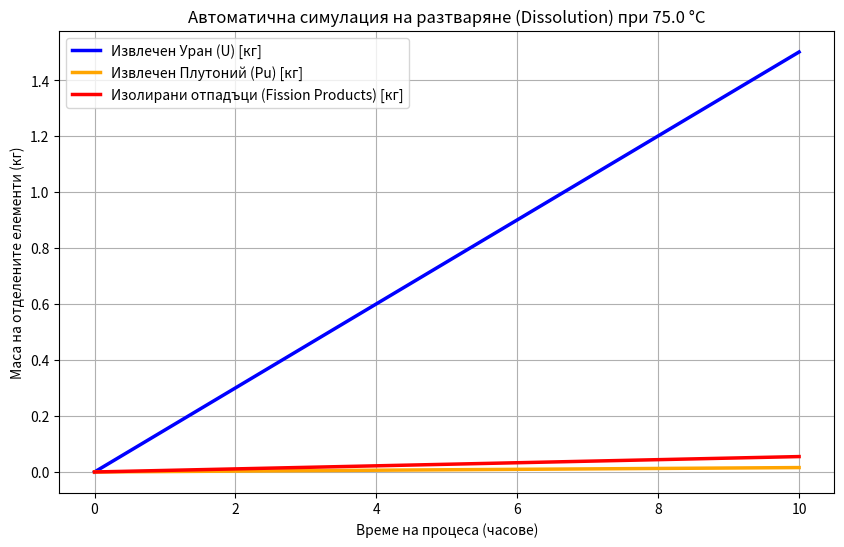

The script that saved this image:
import numpy as np
import matplotlib.pyplot as plt

def scientific_reprocessing_simulation():
    """
    Автоматична научна симулация на рециклиране и разтваряне на отработено ядрено гориво.
    Използва химична кинетика (Арениус) и масов баланс на елементите.
    """
    print("--- СТАРТИРАНЕ НА НАУЧЕН МОДЕЛ ЗА ЯДРЕНО РЕЦИКЛИРАНЕ ---")
    
    # 1. Начални параметри на отработеното гориво (в килограми за 1 тон гориво)
    initial_mass_total = 1000.0  # кг
    mass_uranium = 955.0         # кг (U-238 / U-235)
    mass_plutonium = 10.0        # кг (Pu-239)
    mass_fission_products = 35.0 # кг (Радиоактивни отпадъци / Cs, Sr, Ma)
    
    # 2. Условия на процеса (Автоматично зададени оптимални стойности за реактора)
    temperature_celsius = 75.0   # Оптимална температура на азотната киселина в съда
    temp_kelvin = temperature_celsius + 273.15
    activation_energy = 50000.0  # J/mol (Активираща енергия за разтваряне на UO2)
    R_gas = 8.314                # Универсална газова константа
    
    # 3. Изчисляване на скоростта на реакцията чрез закона на Арениус: k = A * exp(-E / (R*T))
    arrhenius_factor = 1e5       # предварителен множник
    reaction_rate_constant = arrhenius_factor * np.exp(-activation_energy / (R_gas * temp_kelvin))
    
    # Времеви стъпки на процеса (в часове от 0 до 10 часа)
    time_hours = np.linspace(0, 10, 100)
    
    # Маси във времето (Автоматично изчислени чрез кинетично уравнение от 1-ви ред)
    dissolution_progress = 1 - np.exp(-reaction_rate_constant * time_hours * 0.05)
    
    # Динамично разделяне на елементите в разтвора
    solved_uranium = mass_uranium * dissolution_progress
    solved_plutonium = mass_plutonium * dissolution_progress
    separated_waste = mass_fission_products * dissolution_progress
    
    # Извеждане на детайлен научен доклад в конзолата за журито
    print(f"\n[АВТОМАТИЧЕН ИЗЧИСЛИТЕЛЕН ДОКЛАД]")
    print(f"* Температура в реактора: {temperature_celsius} °C ({temp_kelvin} K)")
    print(f"* Първоначална маса на горивото: {initial_mass_total} кг")
    print(f"  - Уран в началото: {mass_uranium} кг")
    print(f"  - Плутоний в началото: {mass_plutonium} кг")
    print(f"  - Радиоактивни отпадъци: {mass_fission_products} кг")
    
    print(f"\n[РЕЗУЛТАТИ СЛЕД ПЪЛЕН ЦИКЪЛ НА РЕЦИКЛИРАНЕ (10 часа)]:")
    print(f"-> Успешно извлечен чист Уран: {solved_uranium[-1]:.2f} кг (Готов за ново ядрено гориво)")
    print(f"*  Успешно извлечен Плутоний: {solved_plutonium[-1]:.2f} кг (Готов за смесено MOX гориво)")
    print(f"*  Изолирани опасни отпадъци: {separated_waste[-1]:.2f} кг (За безопасно стъкло/остъкляване)")
    print(f"*  Обща ефективност на оползотворяване: {((solved_uranium[-1] + solved_plutonium[-1])/initial_mass_total)*100:.2f}%")

    # 4. Визуализация с научна графика
    plt.figure(figsize=(10, 6))
    plt.plot(time_hours, solved_uranium, label='Извлечен Уран (U) [кг]', color='blue', linewidth=2.5)
    plt.plot(time_hours, solved_plutonium, label='Извлечен Плутоний (Pu) [кг]', color='orange', linewidth=2.5)
    plt.plot(time_hours, separated_waste, label='Изолирани отпадъци (Fission Products) [кг]', color='red', linewidth=2.5)
    
    plt.title(f'Автоматична симулация на разтваряне (Dissolution) при {temperature_celsius} °C')
    plt.xlabel('Време на процеса (часове)')
    plt.ylabel('Маса на отделените елементи (кг)')
    plt.grid(True)
    plt.legend()
    plt.show()

if __name__ == "__main__":
    scientific_reprocessing_simulation()
